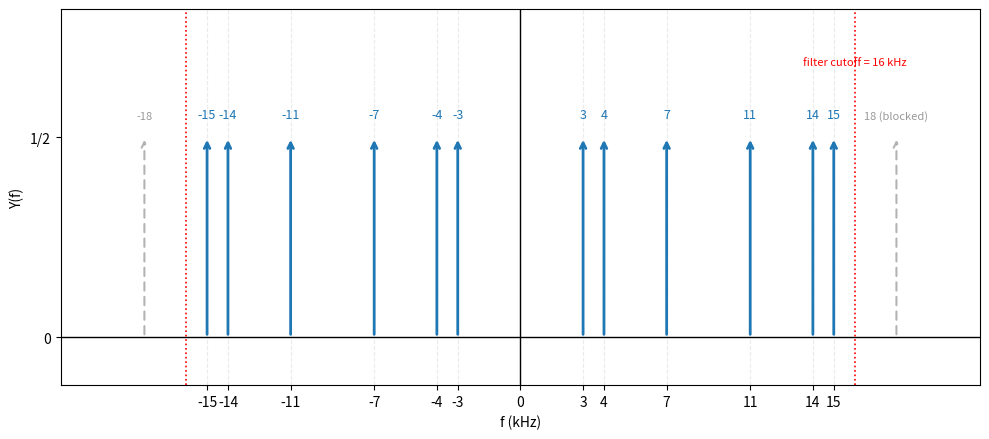

Here is the Python script that generated this plot: (Note: this script raises an exception after producing the figure.)
"""
رسم تبدیل فوریه‌ی خروجی فیلتر برای سوال ۱ (نمونه‌برداری از سیگنال متناوب).
خروجی: figs/1.png

Y(f) = 1/2 * sum_{f_i in {3,4,7,11,14,15}} [ delta(f - f_i) + delta(f + f_i) ]   (kHz)
"""

import os
import matplotlib.pyplot as plt

# فرکانس‌های باقی‌مانده پس از فیلتر ۱۶kHz (kHz) و مبدا هر کدام
survived = {3: 77, 4: 44, 7: 33, 11: 11, 14: 66, 15: 55}  # f_alias -> f_original
blocked = {18: 22}  # حذف‌شده توسط فیلتر (k=2)

height = 0.5  # ارتفاع هر ضربه (دامنه‌ی کسینوس = ۱ -> ضربه‌ی ۱/۲)

fig, ax = plt.subplots(figsize=(10, 4.5))

# محور افقی و عمودی
ax.axhline(0, color="black", linewidth=1.0)
ax.axvline(0, color="black", linewidth=1.0)

# ضربه‌های باقی‌مانده در ±f_i
for f in survived:
    for sgn in (+1, -1):
        ax.annotate(
            "", xy=(sgn * f, height), xytext=(sgn * f, 0),
            arrowprops=dict(arrowstyle="->", color="C0", lw=2),
        )
    ax.text(f, height + 0.04, f"{f}", ha="center", va="bottom", fontsize=9, color="C0")
    ax.text(-f, height + 0.04, f"-{f}", ha="center", va="bottom", fontsize=9, color="C0")

# نمایش مولفه‌ی حذف‌شده با خط‌چین کم‌رنگ (اختیاری، برای وضوح)
for f in blocked:
    for sgn in (+1, -1):
        ax.annotate(
            "", xy=(sgn * f, height), xytext=(sgn * f, 0),
            arrowprops=dict(arrowstyle="->", color="0.7", lw=1.5, linestyle=(0, (4, 3))),
        )
    ax.text(f, height + 0.04, f"{f} (blocked)", ha="center", va="bottom",
            fontsize=8, color="0.6")
    ax.text(-f, height + 0.04, f"-{f}", ha="center", va="bottom", fontsize=8, color="0.6")

# مرز فیلتر پایین‌گذر ۱۶kHz
for fc in (+16, -16):
    ax.axvline(fc, color="red", linestyle=":", linewidth=1.2)
ax.text(16, height + 0.18, "filter cutoff = 16 kHz", ha="center", color="red", fontsize=8)

ax.set_xlim(-22, 22)
ax.set_ylim(-0.12, height + 0.32)
ax.set_xlabel("f (kHz)")
ax.set_ylabel("Y(f)")
# ax.set_title(r"Output spectrum  $Y(f)=\frac{1}{2}\sum \delta(f\mp f_i)$")
ax.set_xticks(sorted([0] + [s * f for f in survived for s in (1, -1)]))
ax.set_yticks([0, height])
ax.set_yticklabels(["0", "1/2"])
ax.grid(axis="x", linestyle="--", alpha=0.25)

plt.tight_layout()
out = os.path.join(os.path.dirname(__file__), "1.png")
plt.savefig(out, dpi=200)
print(f"saved: {out}")
